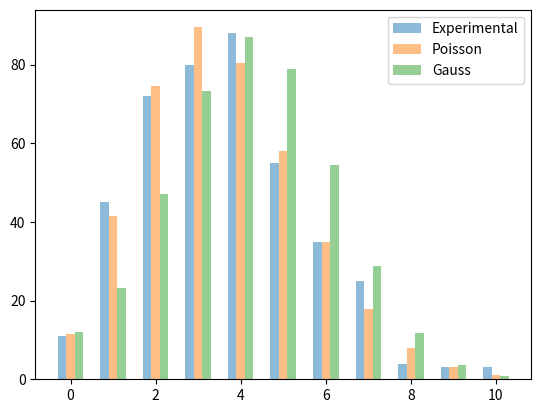

Generate this figure with matplotlib:
import matplotlib.pyplot as plt
import numpy as np
import math
from scipy.stats import norm
import pandas as pd

data = np.array([
        [11, 45, 72, 80, 88, 55, 35, 25, 4, 3, 3],
        [0, 0, 0, 0, 0, 0, 0, 0, 0, 0, 0],
        [0.0273, 0.1257, 0.3027, 0.5152, 0.7064, 0.8441, 0.9267, 0.9692, 0.9883, 0.9960, 0.9987],
        [0, 0, 0, 0, 0, 0, 0, 0, 0, 0, 0],
        [0, 0, 0, 0, 0, 0, 0, 0, 0, 0, 0],
        [0, 0, 0, 0, 0, 0, 0, 0, 0, 0, 0]])
columns = ('Kexp(n)', 'nKexp(n)', 'P(n)', 'KthP(n)', 'PG(n)', 'KthG(n)')
rows = np.array([x for x in range(0, 11)])

for i in range(0, 11):
    data[1][i] = i * data[0][i]

N = 0
for i in range(0, 11):
    N += data[0][i]

E = 0
for i in range(0, 11):
    E += data[1][i]

for i in range(10, 0, -1):
    data[2][i] -= data[2][i - 1] 

for i in range(0, 11):
    data[3][i] = "{:.4f}".format(data[2][i] * N)


a = E / N
print(a)
s = math.sqrt(a)

for i in range(0, 11):
    data[4][i] = norm.cdf(i, loc=a, scale=s)

for i in range(10, 0, -1):
    data[4][i] -= data[4][i - 1]

for i in range(0, 11):
    data[5][i] = "{:.4f}".format(data[4][i] * N)

plt.bar(rows - 0.2 , data[0], 0.2, alpha=0.5)
plt.bar(rows, data[3], 0.2, alpha=0.5)
plt.bar(rows + 0.2, data[5], 0.2, alpha=0.5)
plt.legend(["Experimental", "Poisson", "Gauss"], loc="upper right")

pd_data = {"Kexp(n)": data[0],
           "nKexp(n)": data[1],
           "P(n)": data[2],
           "KthP(n)": data[3],
           "PG(n)": data[4],
           "KthG(n)": data[5]}
df = pd.DataFrame(pd_data)
df.to_csv('Poisson.csv')

plt.show()
